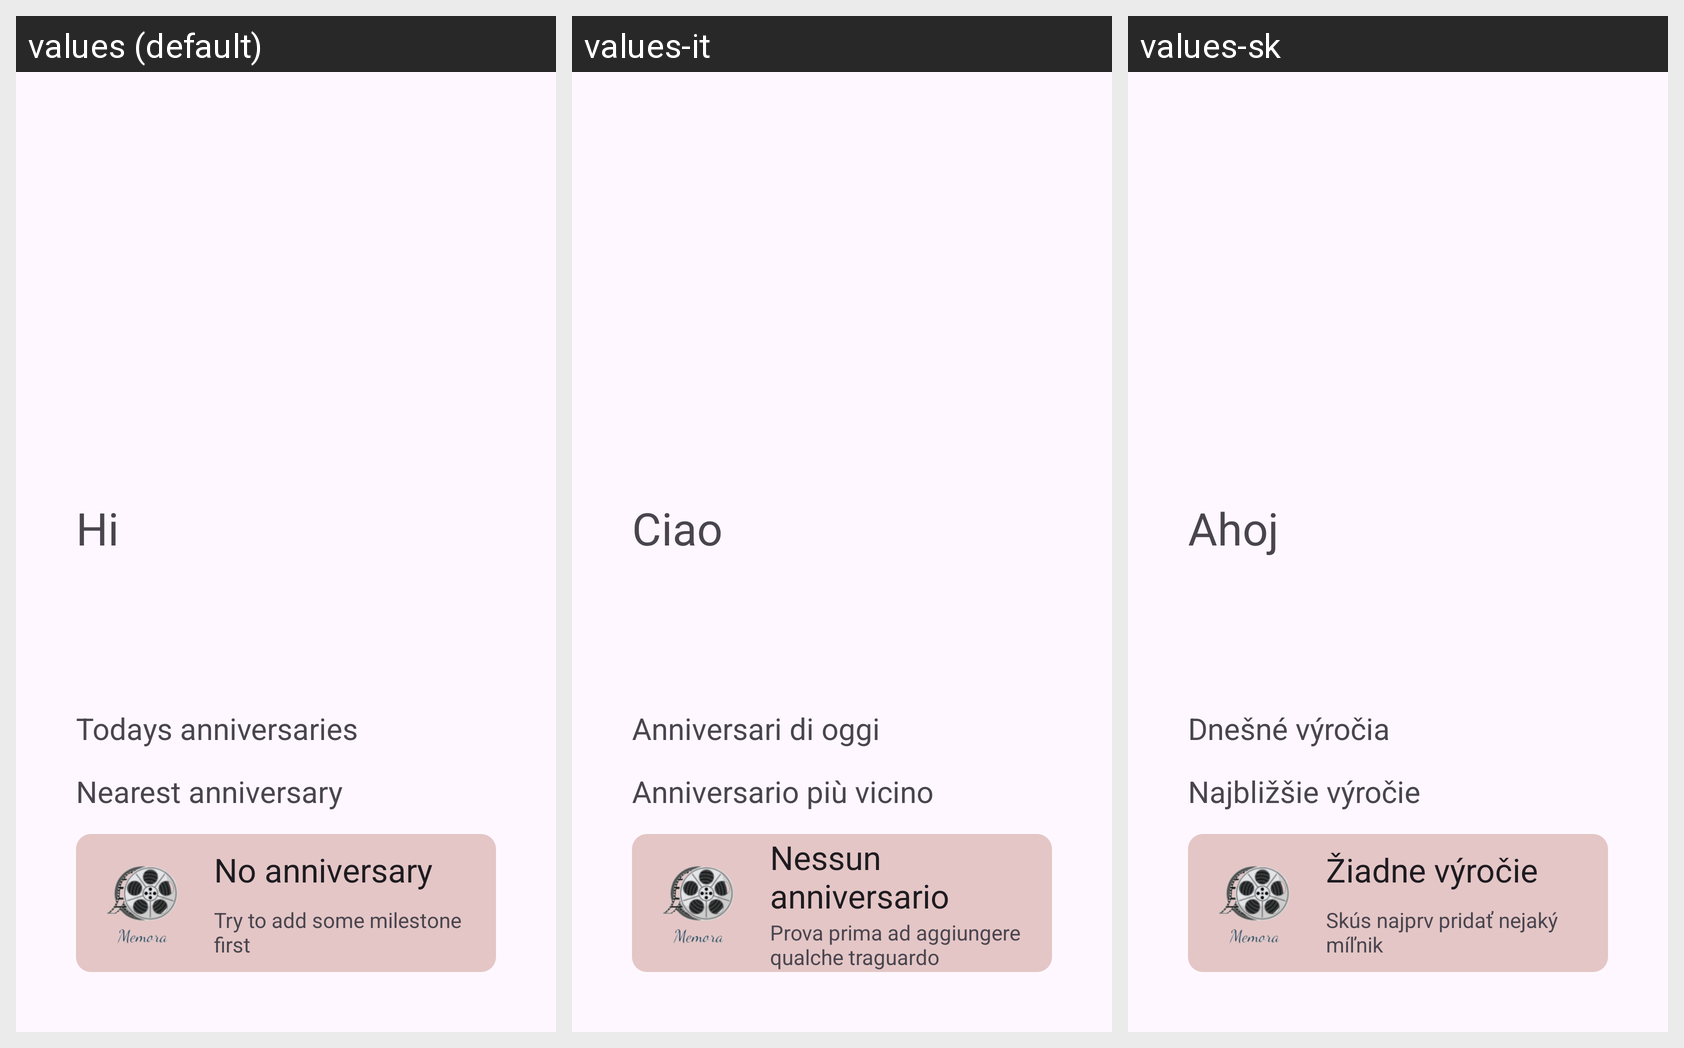

This grid shows one Android layout under several languages. Give, for every string resource on the screen, its name, the default text and each shown locale's text.
Android screen res/layout/activity_welcome.xml rendered under 3 locales, left to right: values (default), values-it, values-sk. Device: Nexus 5 (rendered at 1080×1920; each locale shown at half size, 540×960, under a caption strip naming it); theme Theme.DruhyPokus.
Strings drawn on this screen, with the default value and each locale's value (text and hints the layout hard-codes, and strings that could not be matched under every locale, appear in the picture but are not listed):

hi
  values: Hi
  values-it: Ciao
  values-sk: Ahoj

todays_anniversaries
  values: Todays anniversaries
  values-it: Anniversari di oggi 
  values-sk: Dnešné výročia

upcoming_anniversary
  values: Nearest anniversary
  values-it: Anniversario più vicino
  values-sk: Najbližšie výročie

no_upcoming_anniversary
  values: No anniversary
  values-it: Nessun anniversario
  values-sk: Žiadne výročie

try_to_add
  values: Try to add some milestone first
  values-it: Prova prima ad aggiungere qualche traguardo
  values-sk: Skús najprv pridať nejaký míľnik
